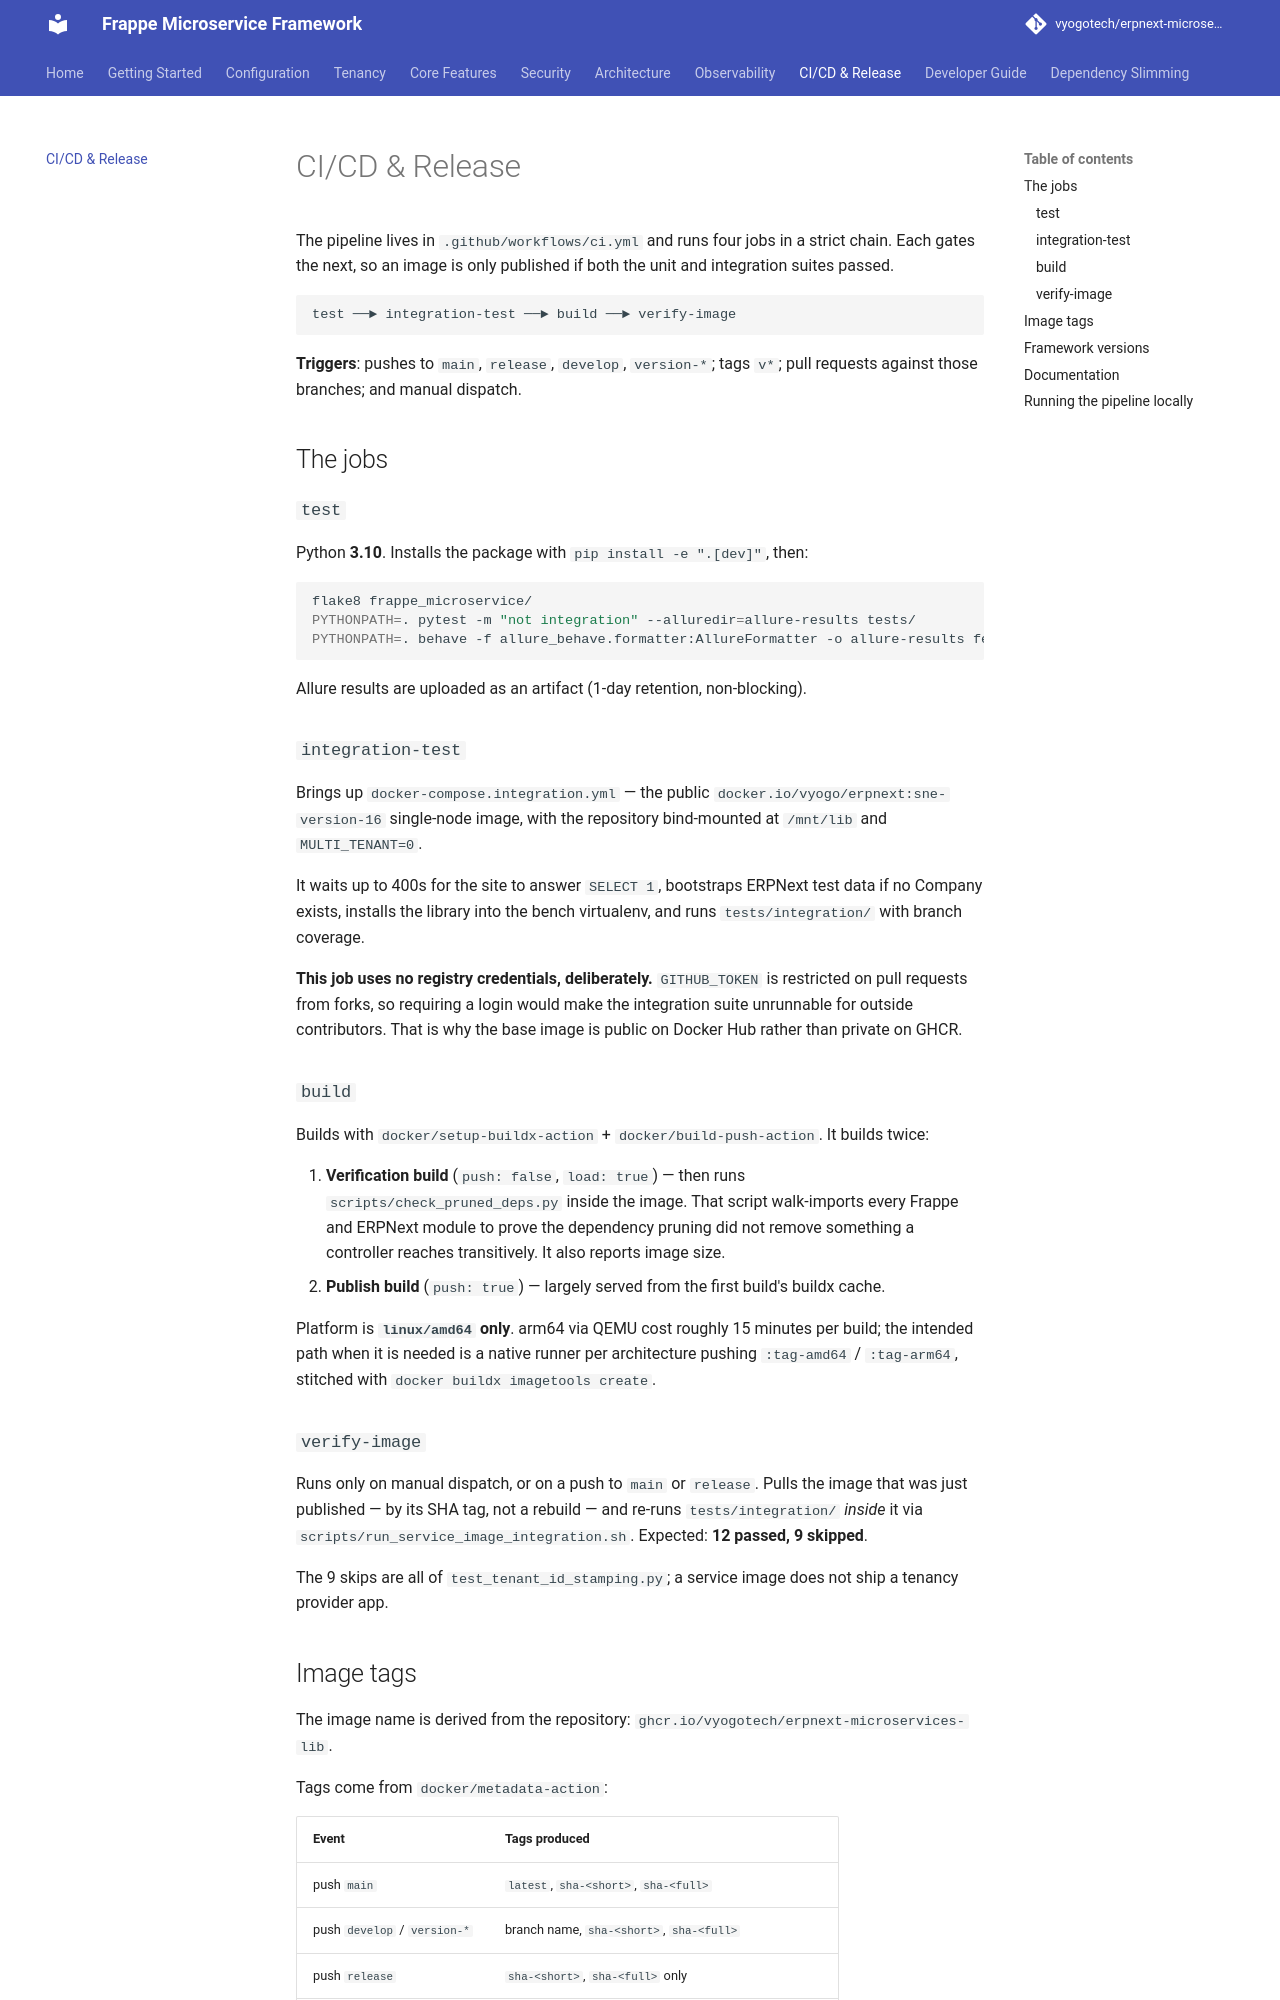

repository: vyogotech/erpnext-microservices-lib · page: ci-cd/index.html · generator: mkdocs

# CI/CD & Release

The pipeline lives in `.github/workflows/ci.yml` and runs four jobs in a strict
chain. Each gates the next, so an image is only published if both the unit and
integration suites passed.

```
test ──► integration-test ──► build ──► verify-image
```

**Triggers**: pushes to `main`, `release`, `develop`, `version-*`; tags `v*`;
pull requests against those branches; and manual dispatch.

## The jobs

### `test`

Python **3.10**. Installs the package with `pip install -e ".[dev]"`, then:

```bash
flake8 frappe_microservice/
PYTHONPATH=. pytest -m "not integration" --alluredir=allure-results tests/
PYTHONPATH=. behave -f allure_behave.formatter:AllureFormatter -o allure-results features/
```

Allure results are uploaded as an artifact (1-day retention, non-blocking).

### `integration-test`

Brings up `docker-compose.integration.yml` — the public
`docker.io/vyogo/erpnext:sne-version-16` single-node image, with the repository
bind-mounted at `/mnt/lib` and `MULTI_TENANT=0`.

It waits up to 400s for the site to answer `SELECT 1`, bootstraps ERPNext test
data if no Company exists, installs the library into the bench virtualenv, and
runs `tests/integration/` with branch coverage.

**This job uses no registry credentials, deliberately.** `GITHUB_TOKEN` is
restricted on pull requests from forks, so requiring a login would make the
integration suite unrunnable for outside contributors. That is why the base image
is public on Docker Hub rather than private on GHCR.

### `build`

Builds with `docker/setup-buildx-action` + `docker/build-push-action`. It builds
twice:

1. **Verification build** (`push: false`, `load: true`) — then runs
   `scripts/check_pruned_deps.py` inside the image. That script walk-imports
   every Frappe and ERPNext module to prove the dependency pruning did not remove
   something a controller reaches transitively. It also reports image size.
2. **Publish build** (`push: true`) — largely served from the first build's
   buildx cache.

Platform is **`linux/amd64` only**. arm64 via QEMU cost roughly 15 minutes per
build; the intended path when it is needed is a native runner per architecture
pushing `:tag-amd64` / `:tag-arm64`, stitched with
`docker buildx imagetools create`.

### `verify-image`

Runs only on manual dispatch, or on a push to `main` or `release`. Pulls the
image that was just published — by its SHA tag, not a rebuild — and re-runs
`tests/integration/` *inside* it via
`scripts/run_service_image_integration.sh`. Expected: **12 passed, 9 skipped**.

The 9 skips are all of `test_tenant_id_stamping.py`; a service image does not
ship a tenancy provider app.
